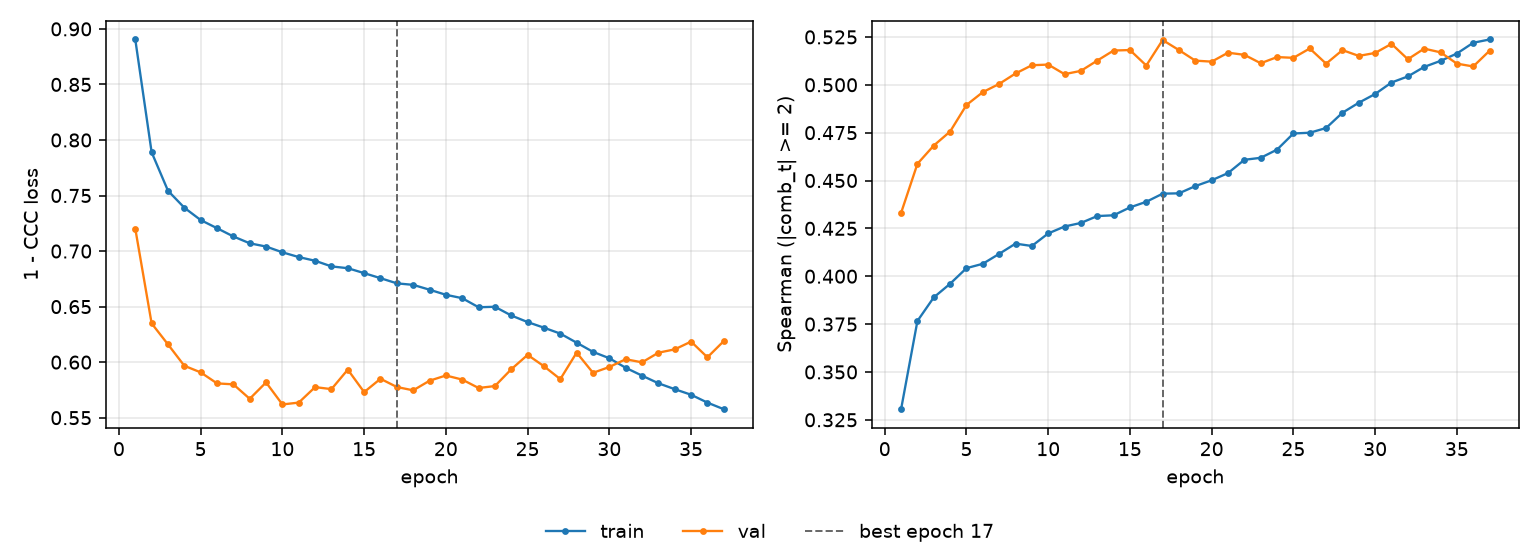

Source data for this figure (header and first rows):
epoch, tr_loss, vl_loss, tr_sp, vl_sp, is_best
1, 0.8905, 0.7202, 0.3305, 0.4331, False
2, 0.789, 0.6349, 0.3766, 0.4587, False
3, 0.7543, 0.616, 0.3889, 0.4683, False
4, 0.739, 0.5967, 0.3961, 0.4756, False
5, 0.7279, 0.5908, 0.4042, 0.4894, False
6, 0.7206, 0.5809, 0.4065, 0.4962, False
7, 0.7132, 0.58, 0.4117, 0.5004, False
8, 0.707, 0.567, 0.417, 0.5059, False
9, 0.7041, 0.5817, 0.4158, 0.5102, False
10, 0.6989, 0.5619, 0.4224, 0.5106, False
11, 0.6946, 0.5636, 0.426, 0.5055, False
12, 0.6913, 0.5775, 0.4278, 0.5073, False
13, 0.6862, 0.5757, 0.4314, 0.5126, False
14, 0.6846, 0.5933, 0.4318, 0.5179, False
15, 0.6801, 0.573, 0.4359, 0.5181, False
16, 0.6756, 0.585, 0.4389, 0.5101, False
17, 0.6709, 0.5776, 0.4431, 0.5234, True
18, 0.6696, 0.5746, 0.4433, 0.5181, False
19, 0.6652, 0.5833, 0.4471, 0.5126, False
20, 0.6606, 0.588, 0.4501, 0.5121, False
21, 0.6576, 0.5843, 0.4539, 0.5168, False
22, 0.6494, 0.5767, 0.4608, 0.5156, False
23, 0.6498, 0.5785, 0.4619, 0.5113, False
24, 0.642, 0.5936, 0.4661, 0.5145, False
25, 0.6361, 0.6065, 0.4746, 0.5141, False
26, 0.631, 0.5963, 0.4749, 0.519, False
27, 0.6257, 0.5847, 0.4774, 0.511, False
28, 0.6175, 0.6086, 0.4854, 0.5181, False
29, 0.6093, 0.5904, 0.4906, 0.5151, False
30, 0.6035, 0.5956, 0.4952, 0.5166, False
31, 0.5949, 0.6026, 0.5012, 0.5214, False
32, 0.5879, 0.5998, 0.5044, 0.5134, False
33, 0.581, 0.6085, 0.5093, 0.5189, False
34, 0.5757, 0.6115, 0.5125, 0.517, False
35, 0.5707, 0.6185, 0.5163, 0.511, False
36, 0.5636, 0.6044, 0.522, 0.5096, False
37, 0.5576, 0.619, 0.5237, 0.5178, False
